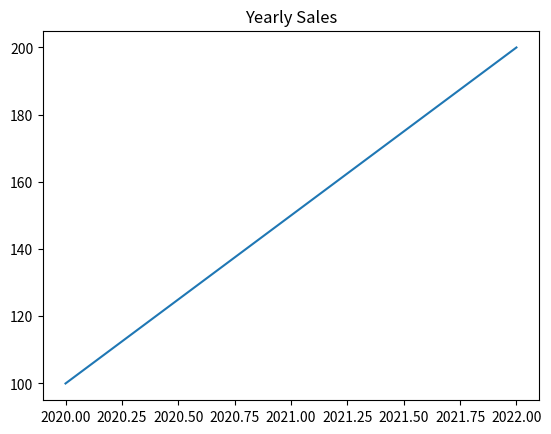

The script that saved this image:
import pandas as pd
import matplotlib.pyplot as plt

# データを読み込む
data = pd.DataFrame({
    "Year": [2020, 2021, 2022],
    "Sales": [100, 150, 200]
})

# データを表示
print(data)

# グラフを描画
plt.plot(data["Year"], data["Sales"])
plt.title("Yearly Sales")
plt.show()